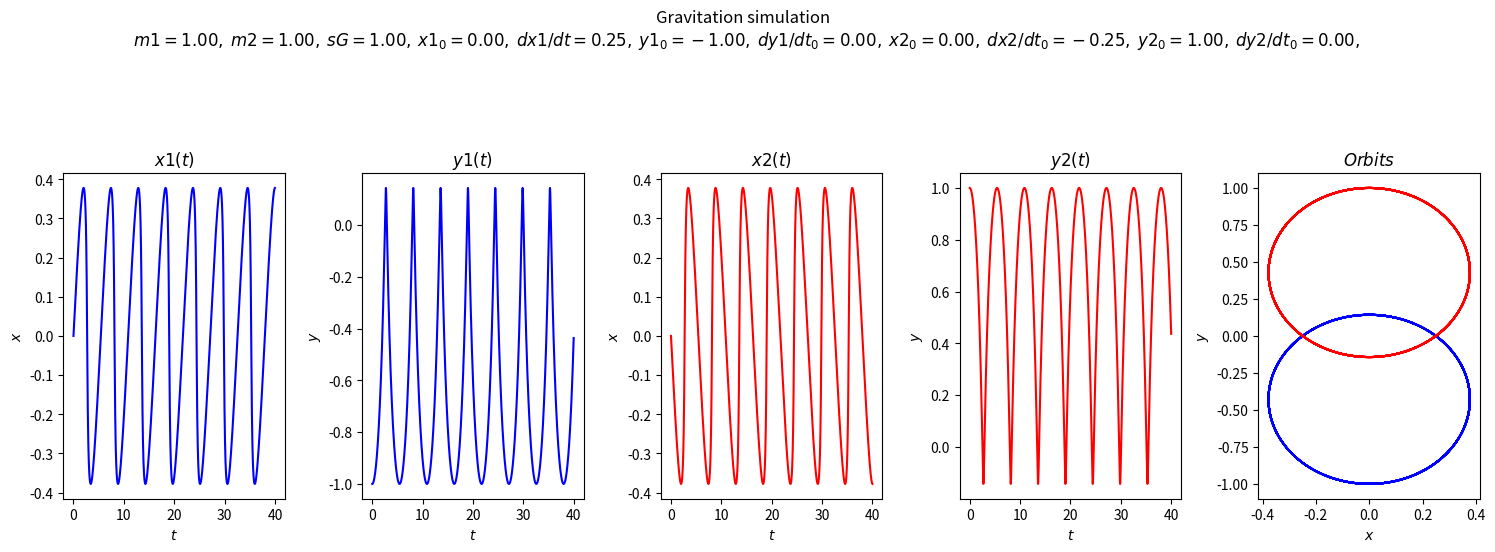
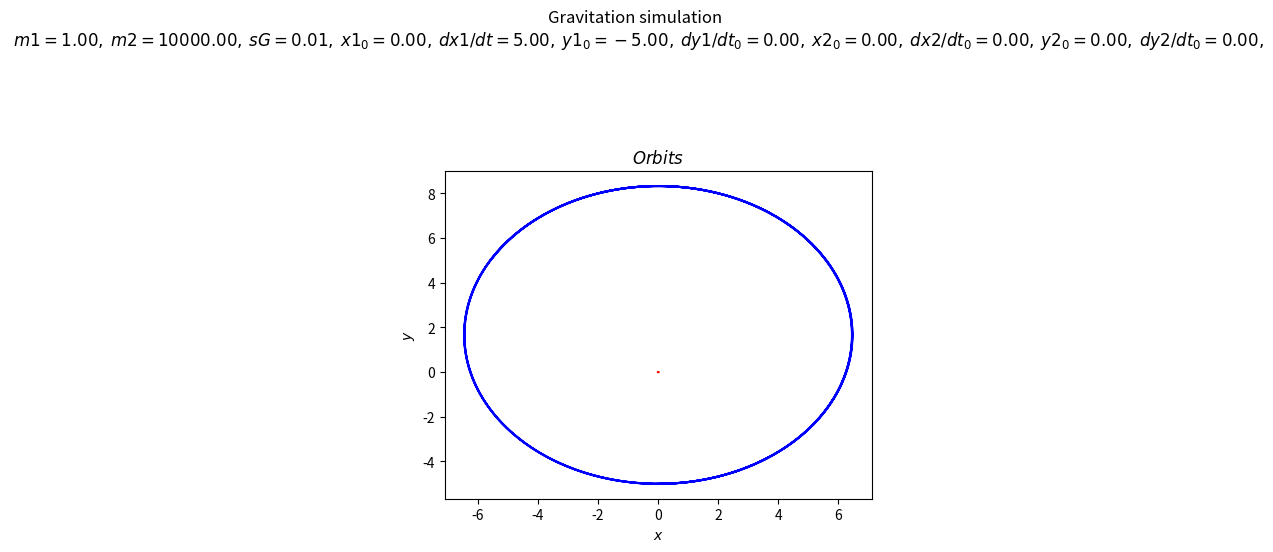

Generate these figures, in order, with matplotlib:
%matplotlib inline
import numpy as np
from scipy.integrate import odeint, solve_ivp

import matplotlib.pyplot as plt

plt.rcParams['figure.dpi'] = 100.    # this is the default for notebook

# Change the common font size (smaller when higher dpi)
font_size = 10
plt.rcParams.update({'font.size': font_size})

class Gravity():
    """
    Class defining the behavior of the two masses as described in the markdown cell above
    Parameters
    ----------
    m1:float 
        mass of object 1
    m2:float
        mass of object 2
    sG:float
        strength of gravity
    
    Methods
    -------
    dy_dt(t, y)
        Returns the right side of the differential equation in vector y, 
        given time t and the corresponding value of y.
    
    """
    def __init__(self, m1=1., m2 = 1., sG = 1.):
        self.m1 = m1
        self.m2 = m2
        self.sG = sG
        
    def dy_dt(self, t, y):
        """
        This returns the right hand side of the diffeq 
        d/dt[x1, dx1/dt, y1, dy1/dt, x2, dx2/dt, y2, dy2/dt]
        
        Parameters
        ----------
        t:float
            time
        y:float
            an 8 component vector with y[0] = x1, y[1] = dx1/dt, y[2] = y1, y[3] = dy1/dt
                y[4] = x2, y[5] = dx2/dt, y[6] = y2, y[7] = dy2/dt
                
        Returns following expression:
        """
        return [y[1],(sG*m2*(y[4]-y[0]))/(((y[4]-y[0])**2 + (y[6]-y[2])**2)**(3./2.)),y[3],(sG*m2*(y[6]-y[2]))/(((y[4]-y[0])**2 + (y[6]-y[2])**2)**(3./2.)) ,y[5],(-sG*m1*(y[4]-y[0]))/(((y[4]-y[0])**2 + (y[6]-y[2])**2)**(3./2.)) ,y[7], (-sG*m1*(y[6]-y[2]))/(((y[4]-y[0])**2 + (y[6]-y[2])**2)**(3./2.))]
    
    
    
    def solve_ode(self, t_pts, x1_0, x1_dot_0, y1_0, y1_dot_0, x2_0, x2_dot_0, y2_0, y2_dot_0, 
                  abserr=1.0e-9, relerr=1.0e-9):
        """
        Solve the ODE given initial conditions.
        Specify smaller abserr and relerr to get more precision.
        """
        y = [x1_0, x1_dot_0, y1_0, y1_dot_0, x2_0, x2_dot_0, y2_0, y2_dot_0] 
        solution = solve_ivp(self.dy_dt, (t_pts[0], t_pts[-1]), 
                             y, t_eval=t_pts, 
                             atol=abserr, rtol=relerr)
        x1, x1_dot, y1, y1_dot, x2, x2_dot, y2, y2_dot = solution.y
        return x1, x1_dot, y1, y1_dot, x2, x2_dot, y2, y2_dot

def plot_y_vs_x(x, y, axis_labels=None, label=None, title=None, 
                color=None, linestyle=None, semilogy=False, loglog=False,
                ax=None):
    """
    Generic plotting function: return a figure axis with a plot of y vs. x,
    with line color and style, title, axis labels, and line label
    """
    if ax is None:        # if the axis object doesn't exist, make one
        ax = plt.gca()

    if (semilogy):
        line, = ax.semilogy(x, y, label=label, 
                            color=color, linestyle=linestyle)
    elif (loglog):
        line, = ax.loglog(x, y, label=label, 
                          color=color, linestyle=linestyle)
    else:
        line, = ax.plot(x, y, label=label, 
                    color=color, linestyle=linestyle)

    if label is not None:    # if a label if passed, show the legend
        ax.legend()
    if title is not None:    # set a title if one if passed
        ax.set_title(title)
    if axis_labels is not None:  # set x-axis and y-axis labels if passed  
        ax.set_xlabel(axis_labels[0])
        ax.set_ylabel(axis_labels[1])

    return ax, line

def start_stop_indices(t_pts, plot_start, plot_stop):
    start_index = (np.fabs(t_pts-plot_start)).argmin()  # index in t_pts array 
    stop_index = (np.fabs(t_pts-plot_stop)).argmin()  # index in t_pts array 
    return start_index, stop_index

#Labels for individual plot axis
x_vs_time_labels = (r'$t$', r'$x$')
x_dot_vs_time_labels = (r'$t$', r'$\dot{x}$')
y_vs_time_labels = (r'$t$', r'$y$')
y_dot_vs_time_labels = (r'$t$', r'$\dot{y}$')
y_vs_x_labels = (r'$x$', r'$y$')

# Common plotting time (generate the full time then use slices)
t_start = 0.
t_end = 100.
delta_t = 0.01

t_pts = np.arange(t_start, t_end+delta_t, delta_t)  

#Parameters

m1 = 1.
m2 = 1. 
sG = 1


#Initiate a system

g1 = Gravity(m1, m2, sG)

#Initial conditions
x1_0 = 0.
x1_dot_0 = 0.25
y1_0 = -1.
y1_dot_0 = 0.
x2_0 = 0.
x2_dot_0 = -0.25
y2_0 = 1.
y2_dot_0 = 0.

#Solving

x1, x1_dot, y1, y1_dot, x2, x2_dot, y2, y2_dot = g1.solve_ode(t_pts, x1_0, x1_dot_0, y1_0, y1_dot_0, x2_0, x2_dot_0, y2_0, y2_dot_0)



# start the plot!
fig = plt.figure(figsize=(15,5))
overall_title = 'Gravitation simulation ' + '\n' + \
                rf' $m1 = {m1:.2f},$' + \
                rf' $m2= {m2:.2f},$' + \
                rf' $sG = {sG:.2f},$' + \
                rf' $x1_0 = {x1_0:.2f},$' + \
                rf' $dx1/dt = {x1_dot_0:.2f},$' + \
                rf' $y1_0 = {y1_0:.2f},$' + \
                rf' $dy1/dt_0 = {y1_dot_0:.2f},$' + \
                rf' $x2_0 = {x2_0:.2f},$' + \
                rf' $dx2/dt_0 = {x2_dot_0:.2f},$' + \
                rf' $y2_0 = {y2_0:.2f},$' + \
                rf' $dy2/dt_0 = {y2_dot_0:.2f},$' + \
                '\n'  
fig.suptitle(overall_title, va='baseline')

#First plot: x1 vs time
ax_a = fig.add_subplot(1,5,1)

start, stop = start_stop_indices(t_pts, 0., 40.)    
plot_y_vs_x(t_pts[start : stop], x1[start : stop], 
            axis_labels=x_vs_time_labels, 
            color='blue',
            label=None, 
            title='$x1(t)$', 
            ax=ax_a)    

#Second plot: y1 vs time
ax_b = fig.add_subplot(1,5,2)

start, stop = start_stop_indices(t_pts, 0., 40.)    
plot_y_vs_x(t_pts[start : stop], y1[start : stop], 
            axis_labels=y_vs_time_labels, 
            color='blue',
            label=None, 
            title='$y1(t)$', 
            ax=ax_b) 

#Third plot: x2 vs time
ax_c = fig.add_subplot(1,5,3)

start, stop = start_stop_indices(t_pts, 0., 40.)    
plot_y_vs_x(t_pts[start : stop], x2[start : stop], 
            axis_labels=x_vs_time_labels, 
            color='red',
            label=None, 
            title='$x2(t)$', 
            ax=ax_c)    

#Fourth plot: y2 vs time
ax_d = fig.add_subplot(1,5,4)

start, stop = start_stop_indices(t_pts, 0., 40.)    
plot_y_vs_x(t_pts[start : stop], y2[start : stop], 
            axis_labels=y_vs_time_labels, 
            color='red',
            label=None, 
            title='$y2(t)$', 
            ax=ax_d)    

#Fifth plot: position of the system
ax_e = fig.add_subplot(1,5,5)

start, stop = start_stop_indices(t_pts, 0., 40.)    
plot_y_vs_x(x1[start : stop], y1[start : stop], 
            axis_labels=y_vs_x_labels, 
            color='blue',
            label=None, 
            title='$Orbits$',
            ax=ax_e)
plot_y_vs_x(x2[start : stop], y2[start : stop], 
            axis_labels=None, 
            color='red',
            label=None, 
            title=None,
            ax=ax_e)
fig.tight_layout()

# Common plotting time (generate the full time then use slices)
t_start = 0.
t_end = 100.
delta_t = 0.01

t_pts = np.arange(t_start, t_end+delta_t, delta_t)  

#Parameters

m1 = 1.
m2 = 10000. 
sG = 0.01


#Initiate a system

g1 = Gravity(m1, m2, sG)

#Initial conditions
x1_0 = 0.
x1_dot_0 = 5.
y1_0 = -5.
y1_dot_0 = 0.
x2_0 = 0.
x2_dot_0 = 0.
y2_0 = 0.
y2_dot_0 = 0.

#Solving

x1, x1_dot, y1, y1_dot, x2, x2_dot, y2, y2_dot = g1.solve_ode(t_pts, x1_0, x1_dot_0, y1_0, y1_dot_0, x2_0, x2_dot_0, y2_0, y2_dot_0)



#Plotting this system
fig = plt.figure(figsize=(5,5))
overall_title = 'Gravitation simulation ' + '\n' + \
                rf' $m1 = {m1:.2f},$' + \
                rf' $m2= {m2:.2f},$' + \
                rf' $sG = {sG:.2f},$' + \
                rf' $x1_0 = {x1_0:.2f},$' + \
                rf' $dx1/dt = {x1_dot_0:.2f},$' + \
                rf' $y1_0 = {y1_0:.2f},$' + \
                rf' $dy1/dt_0 = {y1_dot_0:.2f},$' + \
                rf' $x2_0 = {x2_0:.2f},$' + \
                rf' $dx2/dt_0 = {x2_dot_0:.2f},$' + \
                rf' $y2_0 = {y2_0:.2f},$' + \
                rf' $dy2/dt_0 = {y2_dot_0:.2f},$' + \
                '\n'  
fig.suptitle(overall_title, va='baseline')

ax_e = fig.add_subplot(1,1,1)

start, stop = start_stop_indices(t_pts, 0., 40.)    
plot_y_vs_x(x1[start : stop], y1[start : stop], 
            axis_labels=y_vs_x_labels, 
            color='blue',
            label=None, 
            title='$Orbits$',
            ax=ax_e)
plot_y_vs_x(x2[start : stop], y2[start : stop], 
            axis_labels=None, 
            color='red',
            label=None, 
            title=None,
            ax=ax_e)
fig.tight_layout()